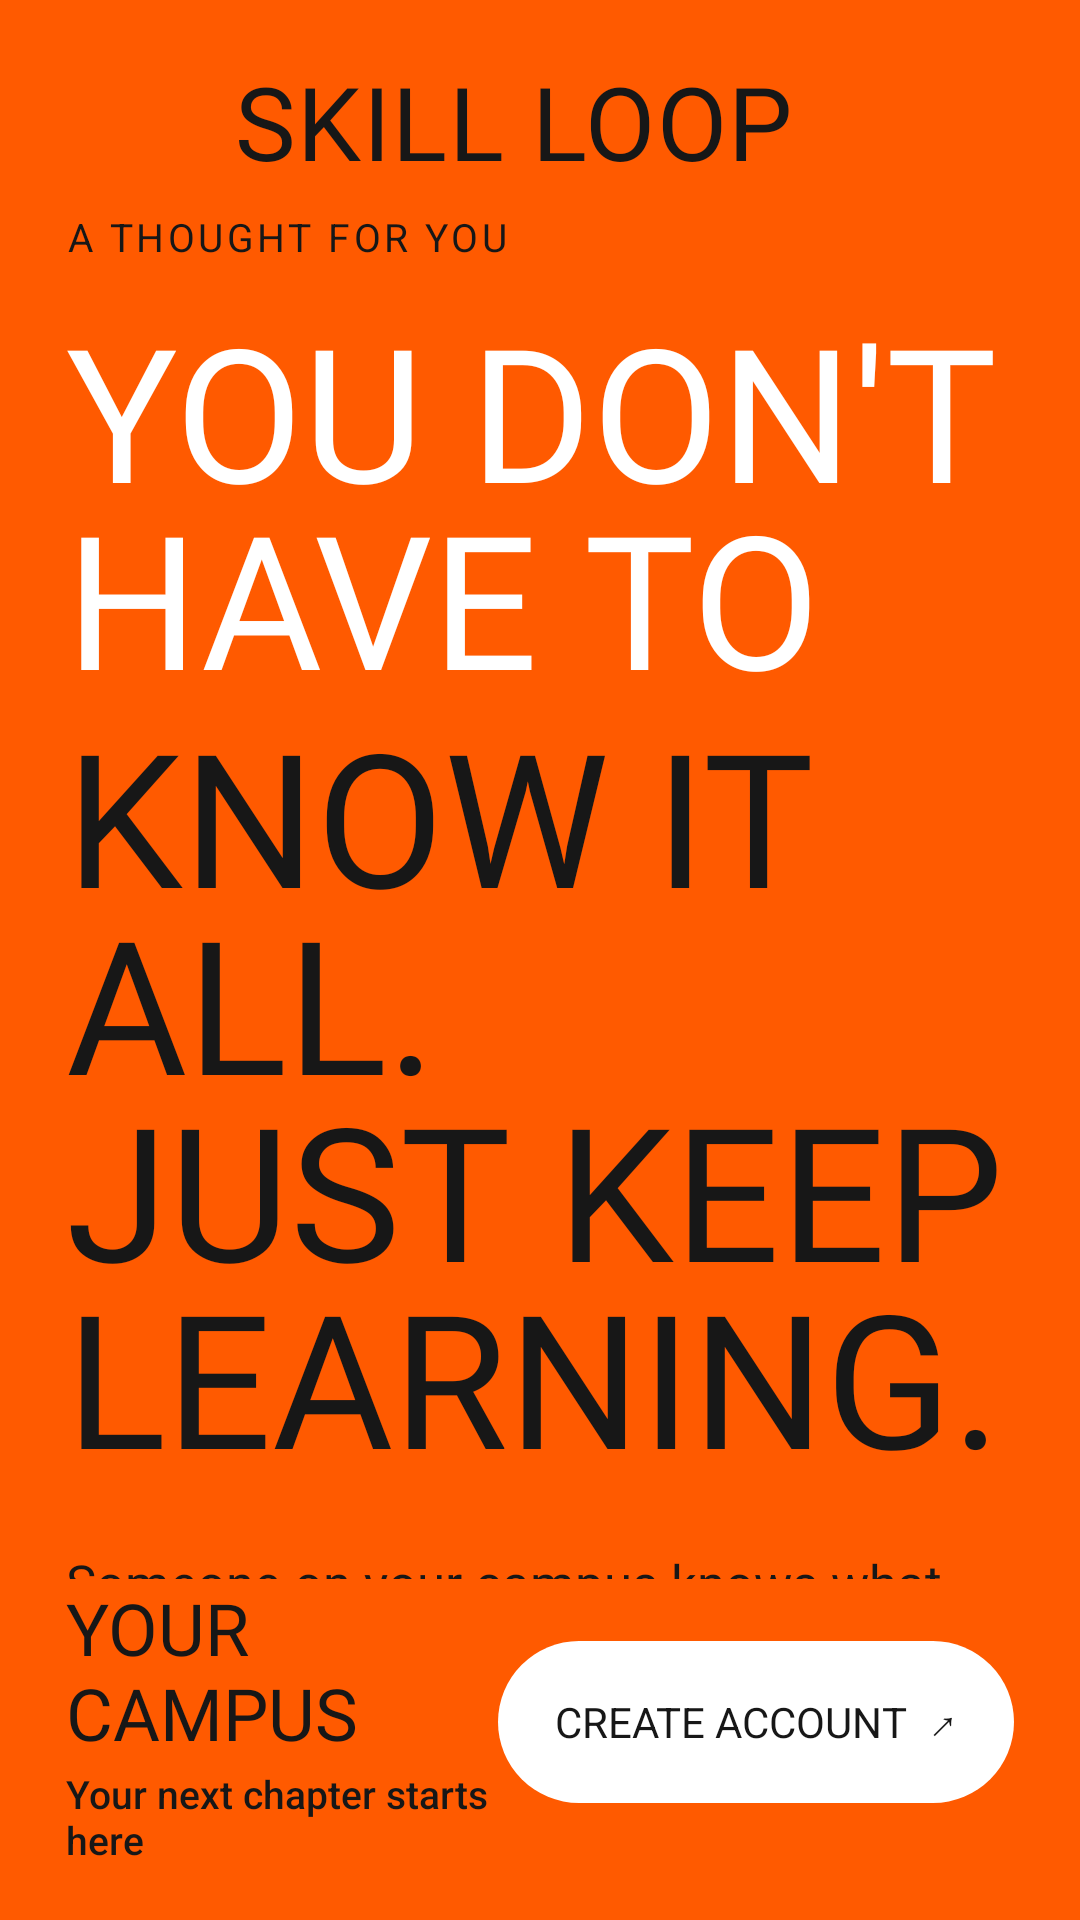

The Android layout XML behind this screen, and the referenced resources:
<!-- AndroidManifest.xml: application theme Theme.SkillLoop -->
<!-- res/layout/activity_main.xml -->
<?xml version="1.0" encoding="utf-8"?>
<FrameLayout xmlns:android="http://schemas.android.com/apk/res/android"
    android:id="@+id/main"
    android:layout_width="match_parent"
    android:layout_height="match_parent"
    android:background="@color/skillloop_orange">

    <LinearLayout
        android:layout_width="match_parent"
        android:layout_height="match_parent"
        android:orientation="vertical"
        android:paddingStart="22dp"
        android:paddingEnd="22dp"
        android:paddingTop="12dp"
        android:paddingBottom="18dp">

        
        <LinearLayout
            android:layout_width="match_parent"
            android:layout_height="60dp"
            android:gravity="center_vertical"
            android:orientation="horizontal">

            <ImageView
                android:layout_width="46dp"
                android:layout_height="46dp"
                android:contentDescription="SkillLoop knot icon"
                android:scaleType="fitCenter"
                android:src="@drawable/skillloop_app_icon" />

            <TextView
                android:layout_width="wrap_content"
                android:layout_height="wrap_content"
                android:layout_marginStart="10dp"
                android:fontFamily="@font/big_shoulders_extrabold"
                android:letterSpacing="0.015"
                android:text="SKILL LOOP"
                android:textColor="@color/skillloop_black"
                android:textSize="34sp"
                android:includeFontPadding="false" />

        </LinearLayout>

        
        <LinearLayout
            android:layout_width="match_parent"
            android:layout_height="0dp"
            android:layout_weight="1"
            android:gravity="center_vertical"
            android:orientation="vertical">

            <TextView
                android:layout_width="wrap_content"
                android:layout_height="wrap_content"
                android:layout_marginBottom="16dp"
                android:fontFamily="sans-serif"
                android:fontWeight="700"
                android:letterSpacing="0.09"
                android:text="A THOUGHT FOR YOU"
                android:textColor="@color/skillloop_black"
                android:textSize="13sp"
                android:includeFontPadding="false" />

            <TextView
                android:id="@+id/manifesto_white"
                android:layout_width="match_parent"
                android:layout_height="wrap_content"
                android:fontFamily="@font/big_shoulders_extrabold"
                android:letterSpacing="0"
                android:lineSpacingMultiplier="0.86"
                android:includeFontPadding="false"
                android:text="YOU DON'T&#10;HAVE TO"
                android:textColor="@color/skillloop_white"
                android:textSize="62sp" />

            <TextView
                android:id="@+id/manifesto_black"
                android:layout_width="match_parent"
                android:layout_height="wrap_content"
                android:fontFamily="@font/big_shoulders_extrabold"
                android:letterSpacing="0"
                android:lineSpacingMultiplier="0.86"
                android:includeFontPadding="false"
                android:text="KNOW IT ALL.&#10;JUST KEEP&#10;LEARNING."
                android:textColor="@color/skillloop_black"
                android:textSize="62sp" />

            <TextView
                android:id="@+id/manifesto_subtitle"
                android:layout_width="match_parent"
                android:layout_height="wrap_content"
                android:layout_marginTop="18dp"
                android:fontFamily="sans-serif"
                android:fontWeight="500"
                android:lineSpacingExtra="3dp"
                android:text="Someone on your campus knows what you want to learn."
                android:textColor="@color/skillloop_black"
                android:textSize="17sp" />

        </LinearLayout>

        
        <LinearLayout
            android:layout_width="match_parent"
            android:layout_height="wrap_content"
            android:gravity="center_vertical"
            android:orientation="horizontal">

            <LinearLayout
                android:layout_width="0dp"
                android:layout_height="wrap_content"
                android:layout_weight="1"
                android:orientation="vertical">

                <TextView
                    android:id="@+id/user_name"
                    android:layout_width="wrap_content"
                    android:layout_height="wrap_content"
                    android:fontFamily="@font/bebas_neue"
                    android:text="YOUR CAMPUS"
                    android:textColor="@color/skillloop_black"
                    android:textSize="24sp" />

                <TextView
                    android:id="@+id/user_role"
                    android:layout_width="wrap_content"
                    android:layout_height="wrap_content"
                    android:layout_marginTop="2dp"
                    android:fontFamily="sans-serif-medium"
                    android:text="Your next chapter starts here"
                    android:textColor="@color/skillloop_black"
                    android:textSize="13sp" />

            </LinearLayout>

            <TextView
                android:id="@+id/continue_button"
                android:layout_width="wrap_content"
                android:layout_height="54dp"
                android:background="@drawable/bg_manifesto_button"
                android:clickable="true"
                android:focusable="true"
                android:fontFamily="sans-serif"
                android:fontWeight="600"
                android:gravity="center"
                android:minWidth="172dp"
                android:paddingStart="18dp"
                android:paddingEnd="18dp"
                android:text="CREATE ACCOUNT  ↗"
                android:textColor="@color/skillloop_black"
                android:textSize="14sp" />

        </LinearLayout>

    </LinearLayout>

</FrameLayout>
<!-- resources referenced by this layout -->
<resources>
  <color name="skillloop_black">#171717</color>
  <color name="skillloop_orange">#FF5A00</color>
  <color name="skillloop_white">#FFFFFF</color>
  <!-- drawable bg_manifesto_button (drawable) -->
  <?xml version="1.0" encoding="utf-8"?>
  <shape xmlns:android="http://schemas.android.com/apk/res/android"
      android:shape="rectangle">
  
      <solid android:color="@color/skillloop_white" />
  
      <corners android:radius="32dp" />
  
      <padding
          android:left="20dp"
          android:top="4dp"
          android:right="20dp"
          android:bottom="4dp" />
  
  </shape>
  <style name="Theme.SkillLoop" parent="Base.Theme.SkillLoop" />
  <style name="Base.Theme.SkillLoop" parent="Theme.Material3.DayNight.NoActionBar">
          
          
      </style>
</resources>
